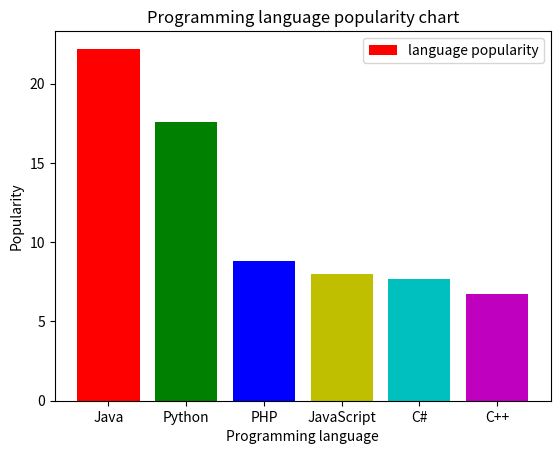

Write Python code to recreate this figure.
import matplotlib.pyplot as plt

class BarChart:

    # Plots the chart
    def plot_chart(self, xs, ys, label_):
        self.xs = xs
        self.ys = ys
        plt.bar(xs, ys, label=label_, color=["r", "g", "b", "y", "c", "m"])

    # Labels axes and displays chart
    def label_and_show(self, xlabel_, ylabel_, title_):
        plt.xlabel(xlabel_)
        plt.ylabel(ylabel_)
        plt.title(title_)
        plt.legend()
        plt.show()


if __name__ == "__main__":
    prog_language = ['Java', 'Python', 'PHP', 'JavaScript', 'C#', 'C++']
    popularity = [22.2, 17.6, 8.8, 8, 7.7, 6.7]

    bar_chart = BarChart()
    bar_chart.plot_chart(prog_language, popularity, "language popularity")
    bar_chart.label_and_show("Programming language", "Popularity",
        "Programming language popularity chart")